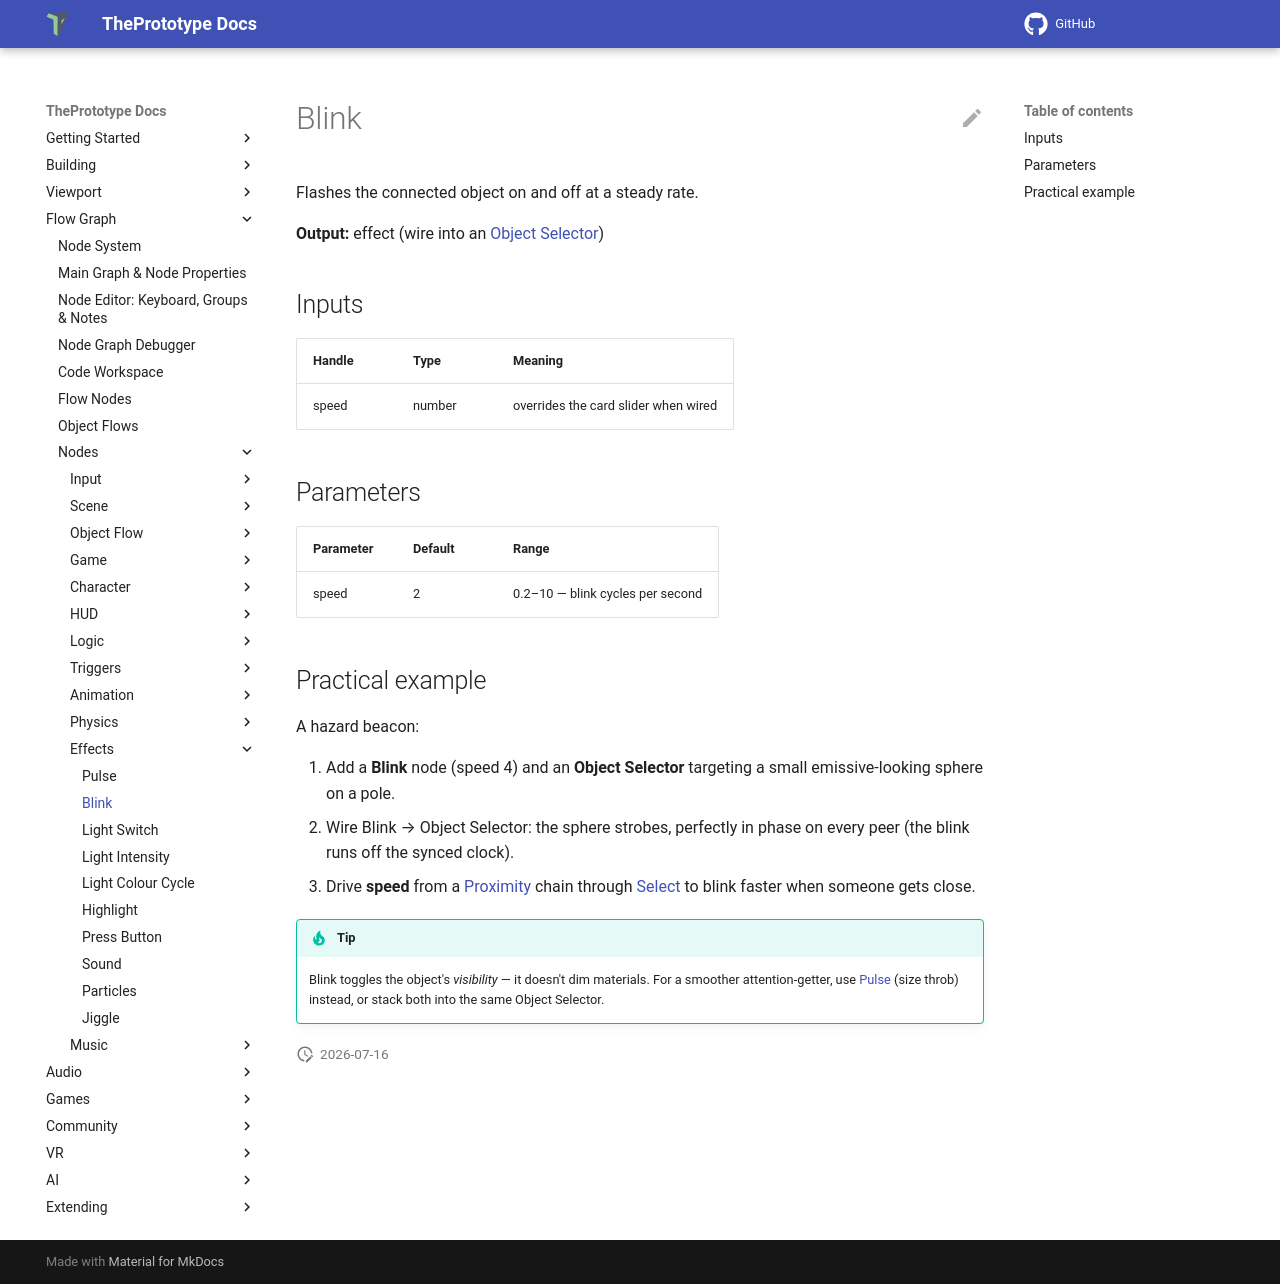

repository: theprototype-app/docs · page: nodes/blink/index.html · generator: mkdocs

# Blink

Flashes the connected object on and off at a steady rate.

**Output:** effect (wire into an [Object Selector](objectselector.md))

## Inputs

| Handle | Type | Meaning |
|---|---|---|
| speed | number | overrides the card slider when wired |

## Parameters

| Parameter | Default | Range |
|---|---|---|
| speed | 2 | 0.2–10 — blink cycles per second |

## Practical example

A hazard beacon:

1. Add a **Blink** node (speed 4) and an **Object Selector** targeting a small emissive-looking sphere on a pole.
2. Wire Blink → Object Selector: the sphere strobes, perfectly in phase on every peer (the blink runs off the synced clock).
3. Drive **speed** from a [Proximity](proximity.md) chain through [Select](select.md) to blink faster when someone gets close.

!!! tip
    Blink toggles the object's *visibility* — it doesn't dim materials. For a smoother attention-getter, use [Pulse](pulse.md) (size throb) instead, or stack both into the same Object Selector.
